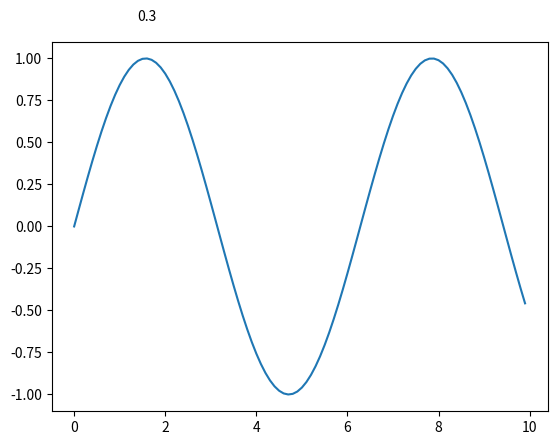

Source code (Python):

import numpy as np
import matplotlib.pyplot as plt

# x=np.arange(2000)
# y=np.arange(0,4000,2)
# fig = plt.figure(100)
# # plt.plot(np.arange(len(return_mov_avg_no_mapping)), return_mov_avg_no_mapping, 'r-',linewidth=0.5)
# plt.plot(y, x, 'c-',linewidth=0.5)
# # print(len(x))
# # plt.plot(y, y, 'r-',linewidth=0.5)
# # plt.xticks(x, y)
# plt.show()

# fig1 = plt.figure(200)
# plt.plot(y, y, 'r-',linewidth=0.5)
# print(len(y))
# plt.show()



# # 生成示例数据
# x = np.arange(0, 10, 0.1)
# y = np.sin(x)
#
# # 绘制图形
# plt.plot(x, y)
#
# # 设置 y 坐标轴上的刻度线位置
# y_ticks = np.arange(-1, 1.1, 0.5)
# plt.yticks(y_ticks * 5, y_ticks)
#
# # 显示图形
# plt.show()



# 生成示例数据
x = np.arange(0, 10, 0.1)
y = np.sin(x)

# 绘制图形
plt.plot(x, y)

# 添加注释
x0 = 2
y0 = np.sin(x0)
y_delta = 0.3
plt.annotate('',
             xy=(x0, y0 + y_delta), xycoords='data',
             xytext=(x0, y0), textcoords='data',
             arrowprops={'arrowstyle': '<->'})
plt.annotate('{:.1f}'.format(y_delta),
             xy=(x0, y0 + y_delta/2), xycoords='data',
             xytext=(-20, 20), textcoords='offset points')

# 显示图形
plt.show()
